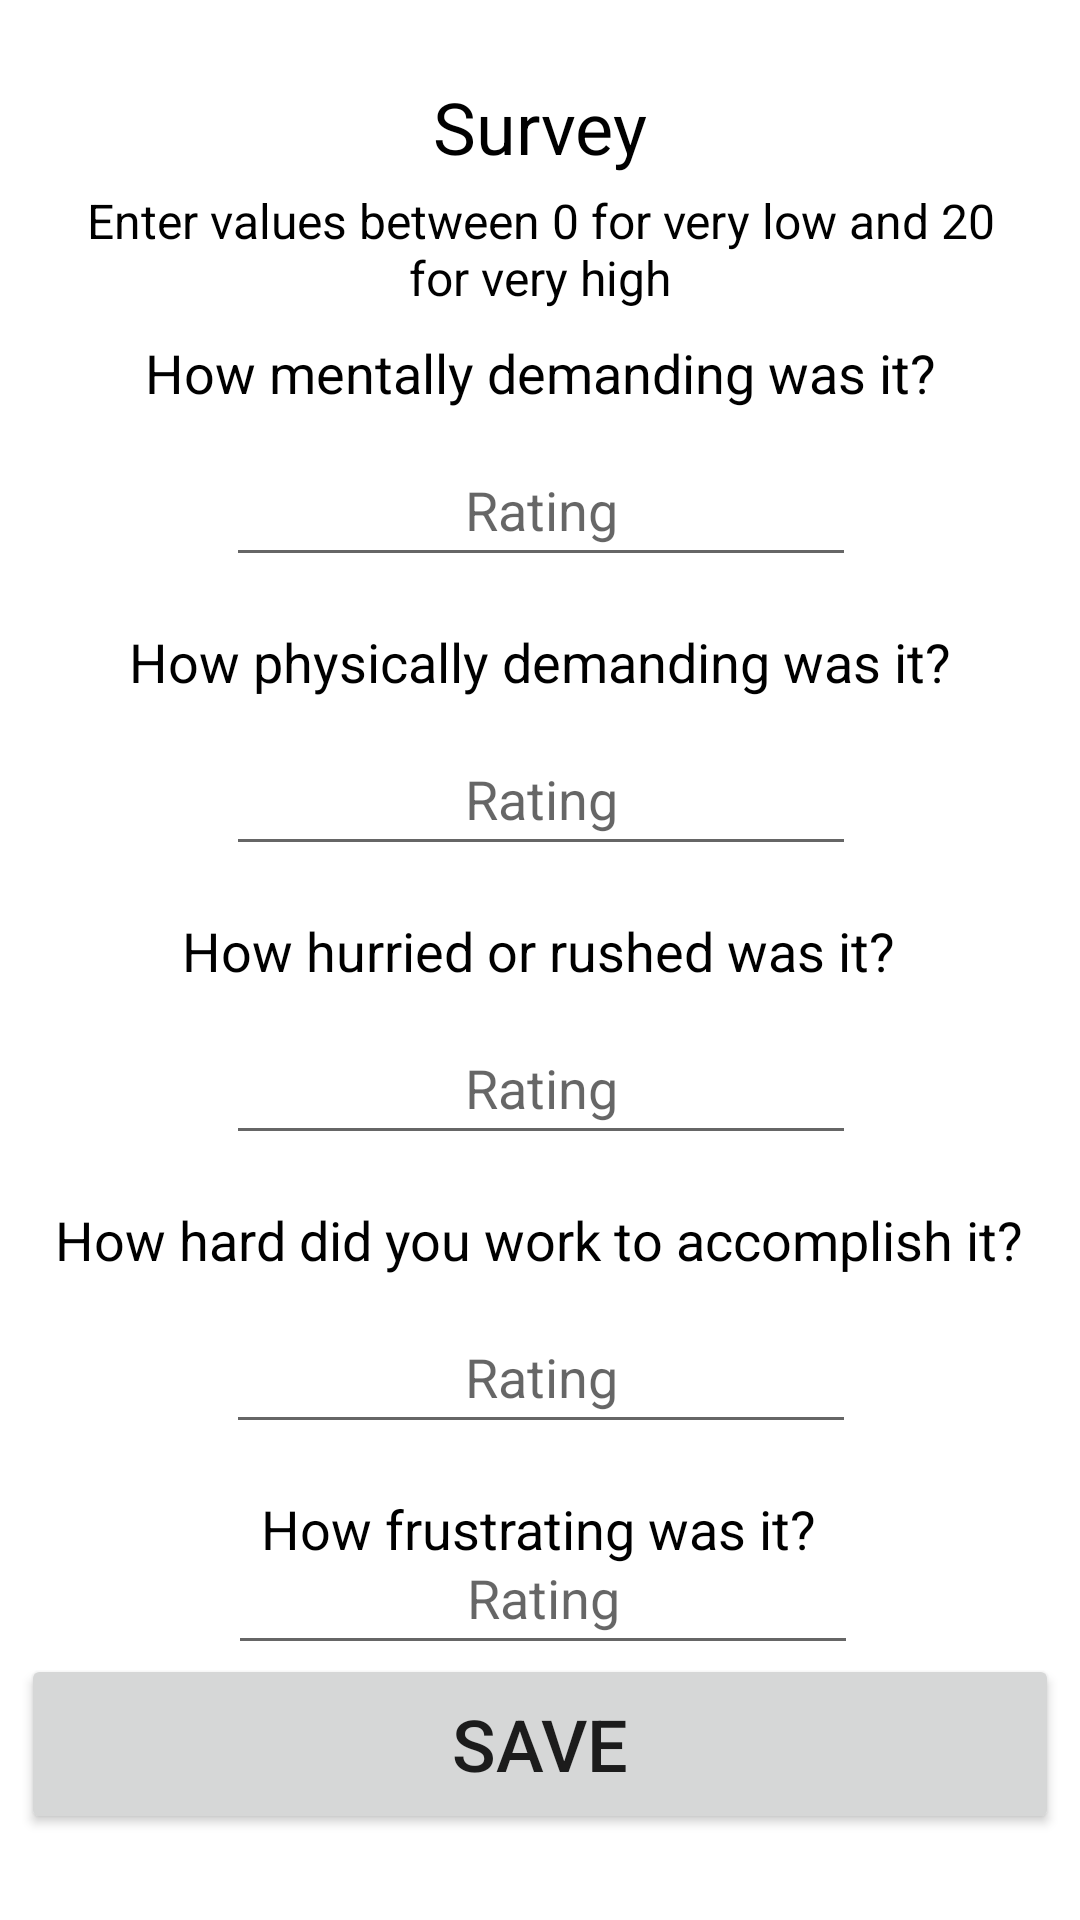

Write the Android layout XML for this screen, with the resource values it uses.
<!-- AndroidManifest.xml: application theme Theme.HapticApplication -->
<!-- res/layout/activity_gesture_survey.xml -->
<?xml version="1.0" encoding="utf-8"?>
<androidx.constraintlayout.widget.ConstraintLayout xmlns:android="http://schemas.android.com/apk/res/android"
    xmlns:app="http://schemas.android.com/apk/res-auto"
    xmlns:tools="http://schemas.android.com/tools"
    android:layout_width="match_parent"
    android:layout_height="match_parent"
    android:background="#FFFFFF"
    tools:context=".GestureSurvey">

    <TextView
        android:id="@+id/gestureq1"
        android:layout_width="wrap_content"
        android:layout_height="wrap_content"
        android:text="How mentally demanding was it?"
        android:textColor="@color/black"
        android:textSize="18sp"
        app:layout_constraintEnd_toEndOf="parent"
        app:layout_constraintStart_toStartOf="parent"
        app:layout_constraintTop_toTopOf="@+id/guideline146" />

    <EditText
        android:id="@+id/a1"
        android:layout_width="wrap_content"
        android:layout_height="wrap_content"
        android:layout_marginTop="8dp"
        android:ems="10"
        android:hint="Rating"
        android:textColor="@color/black"
        android:inputType="number"
        android:minHeight="48dp"
        android:textAlignment="center"
        app:layout_constraintEnd_toEndOf="parent"
        app:layout_constraintHorizontal_bias="0.502"
        app:layout_constraintStart_toStartOf="parent"
        app:layout_constraintTop_toBottomOf="@+id/gestureq1" />

    <TextView
        android:id="@+id/gestureq2"
        android:layout_width="wrap_content"
        android:layout_height="wrap_content"
        android:layout_marginTop="16dp"
        android:text="How physically demanding was it?"
        android:textColor="@color/black"
        android:textSize="18sp"
        app:layout_constraintEnd_toEndOf="parent"
        app:layout_constraintStart_toStartOf="parent"
        app:layout_constraintTop_toBottomOf="@+id/a1" />

    <EditText
        android:id="@+id/a2"
        android:layout_width="wrap_content"
        android:layout_height="wrap_content"
        android:layout_marginTop="8dp"
        android:ems="10"
        android:hint="Rating"
        android:textColor="@color/black"
        android:inputType="number"
        android:minHeight="48dp"
        android:textAlignment="center"
        app:layout_constraintEnd_toEndOf="parent"
        app:layout_constraintHorizontal_bias="0.502"
        app:layout_constraintStart_toStartOf="parent"
        app:layout_constraintTop_toBottomOf="@+id/gestureq2" />

    <TextView
        android:id="@+id/gestureq3"
        android:layout_width="wrap_content"
        android:layout_height="wrap_content"
        android:layout_marginTop="16dp"
        android:text="How hurried or rushed was it?"
        android:textColor="@color/black"
        android:textSize="18sp"
        app:layout_constraintEnd_toEndOf="parent"
        app:layout_constraintHorizontal_bias="0.496"
        app:layout_constraintStart_toStartOf="parent"
        app:layout_constraintTop_toBottomOf="@+id/a2" />

    <EditText
        android:id="@+id/a3"
        android:layout_width="wrap_content"
        android:layout_height="wrap_content"
        android:layout_marginTop="8dp"
        android:ems="10"
        android:hint="Rating"
        android:textColor="@color/black"
        android:inputType="number"
        android:minHeight="48dp"
        android:textAlignment="center"
        app:layout_constraintEnd_toEndOf="parent"
        app:layout_constraintHorizontal_bias="0.502"
        app:layout_constraintStart_toStartOf="parent"
        app:layout_constraintTop_toBottomOf="@+id/gestureq3" />

    <TextView
        android:id="@+id/gestureq4"
        android:layout_width="wrap_content"
        android:layout_height="wrap_content"
        android:layout_marginTop="16dp"
        android:text="How hard did you work to accomplish it?"
        android:textColor="@color/black"
        android:textSize="18sp"
        app:layout_constraintEnd_toEndOf="parent"
        app:layout_constraintHorizontal_bias="0.489"
        app:layout_constraintStart_toStartOf="parent"
        app:layout_constraintTop_toBottomOf="@+id/a3" />

    <EditText
        android:id="@+id/a4"
        android:layout_width="wrap_content"
        android:layout_height="wrap_content"
        android:layout_marginTop="8dp"
        android:ems="10"
        android:hint="Rating"
        android:textColor="@color/black"
        android:inputType="number"
        android:minHeight="48dp"
        android:textAlignment="center"
        app:layout_constraintEnd_toEndOf="parent"
        app:layout_constraintHorizontal_bias="0.502"
        app:layout_constraintStart_toStartOf="parent"
        app:layout_constraintTop_toBottomOf="@+id/gestureq4" />

    <TextView
        android:id="@+id/gestureq5"
        android:layout_width="wrap_content"
        android:layout_height="wrap_content"
        android:layout_marginTop="16dp"
        android:text="How frustrating was it?"
        android:textColor="@color/black"
        android:textSize="18sp"
        app:layout_constraintEnd_toEndOf="parent"
        app:layout_constraintHorizontal_bias="0.497"
        app:layout_constraintStart_toStartOf="parent"
        app:layout_constraintTop_toBottomOf="@+id/a4" />

    <EditText
        android:id="@+id/a5"
        android:layout_width="wrap_content"
        android:layout_height="wrap_content"
        android:layout_marginTop="8dp"
        android:ems="10"
        android:hint="Rating"
        android:textColor="@color/black"
        android:inputType="number"
        android:minHeight="48dp"
        android:textAlignment="center"
        app:layout_constraintBottom_toTopOf="@+id/guideline147"
        app:layout_constraintEnd_toEndOf="parent"
        app:layout_constraintHorizontal_bias="0.507"
        app:layout_constraintStart_toStartOf="parent"
        app:layout_constraintTop_toBottomOf="@+id/gestureq5" />

    <Button
        android:id="@+id/surveyGestureSaveButton"
        android:layout_width="346dp"
        android:layout_height="60dp"
        android:text="Save"
        android:textSize="24sp"
        app:layout_constraintBottom_toTopOf="@+id/guideline149"
        app:layout_constraintEnd_toEndOf="parent"
        app:layout_constraintHorizontal_bias="0.492"
        app:layout_constraintStart_toStartOf="parent"
        app:layout_constraintTop_toTopOf="@+id/guideline148" />

    <TextView
        android:id="@+id/textView3"
        android:layout_width="wrap_content"
        android:layout_height="wrap_content"
        android:text="Survey"
        android:textColor="@color/black"
        android:textSize="24dp"
        app:layout_constraintBottom_toTopOf="@+id/guideline143"
        app:layout_constraintEnd_toEndOf="parent"
        app:layout_constraintStart_toStartOf="parent"
        app:layout_constraintTop_toTopOf="@+id/guideline142" />

    <TextView
        android:id="@+id/textView4"
        android:layout_width="310dp"
        android:layout_height="40dp"
        android:text="Enter values between 0 for very low and 20 for very high"
        android:textAlignment="center"
        android:textColor="@color/black"
        android:textSize="16dp"
        app:layout_constraintBottom_toTopOf="@+id/guideline144"
        app:layout_constraintEnd_toEndOf="parent"
        app:layout_constraintStart_toStartOf="parent"
        app:layout_constraintTop_toTopOf="@+id/guideline145" />

    <androidx.constraintlayout.widget.Guideline
        android:id="@+id/guideline142"
        android:layout_width="0dp"
        android:layout_height="0dp"
        android:orientation="horizontal"
        app:layout_constraintGuide_percent="0.04377565" />

    <androidx.constraintlayout.widget.Guideline
        android:id="@+id/guideline143"
        android:layout_width="0dp"
        android:layout_height="0dp"
        android:orientation="horizontal"
        app:layout_constraintGuide_percent="0.0875513" />

    <androidx.constraintlayout.widget.Guideline
        android:id="@+id/guideline144"
        android:layout_width="0dp"
        android:layout_height="0dp"
        android:orientation="horizontal"
        app:layout_constraintGuide_percent="0.16" />

    <androidx.constraintlayout.widget.Guideline
        android:id="@+id/guideline145"
        android:layout_width="0dp"
        android:layout_height="0dp"
        android:orientation="horizontal"
        app:layout_constraintGuide_percent="0.098495215" />

    <androidx.constraintlayout.widget.Guideline
        android:id="@+id/guideline146"
        android:layout_width="0dp"
        android:layout_height="0dp"
        android:orientation="horizontal"
        app:layout_constraintGuide_percent="0.1751026" />

    <androidx.constraintlayout.widget.Guideline
        android:id="@+id/guideline147"
        android:layout_width="0dp"
        android:layout_height="0dp"
        android:orientation="horizontal"
        app:layout_constraintGuide_percent="0.83173734" />

    <androidx.constraintlayout.widget.Guideline
        android:id="@+id/guideline148"
        android:layout_width="0dp"
        android:layout_height="0dp"
        android:orientation="horizontal"
        app:layout_constraintGuide_percent="0.86730504" />

    <androidx.constraintlayout.widget.Guideline
        android:id="@+id/guideline149"
        android:layout_width="0dp"
        android:layout_height="0dp"
        android:orientation="horizontal"
        app:layout_constraintGuide_percent="0.9493844" />

</androidx.constraintlayout.widget.ConstraintLayout>
<!-- resources referenced by this layout -->
<resources>
  <color name="black">#FF000000</color>
  <style name="Theme.HapticApplication" parent="Theme.MaterialComponents.DayNight.DarkActionBar">
          
          <item name="colorPrimary">@color/purple_500</item>
          <item name="colorPrimaryVariant">@color/purple_700</item>
          <item name="colorOnPrimary">@color/white</item>
          
          <item name="colorSecondary">@color/teal_200</item>
          <item name="colorSecondaryVariant">@color/teal_700</item>
          <item name="colorOnSecondary">@color/black</item>
          
          <item name="android:statusBarColor" tools:targetApi="l">?attr/colorPrimaryVariant</item>
          
      </style>
  <color name="purple_500">#FF6200EE</color>
  <color name="purple_700">#FF3700B3</color>
  <color name="white">#FFFFFFFF</color>
  <color name="teal_200">#FF03DAC5</color>
  <color name="teal_700">#FF018786</color>
</resources>
